Dataset: data_synthetic (GitHub, BG-traveling/RPS-Project-V2). Classes: paper, rock, scissors.

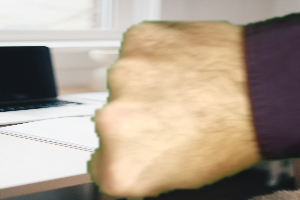
Label: rock

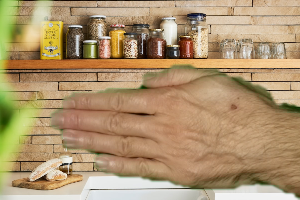
Label: paper

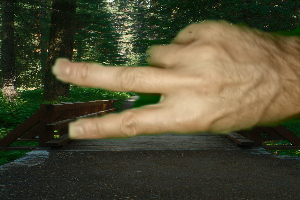
Label: scissors

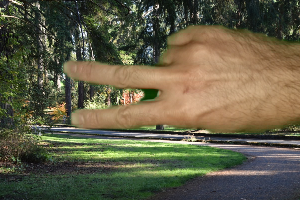
Label: scissors

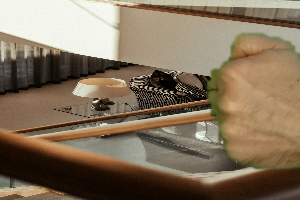
Label: rock

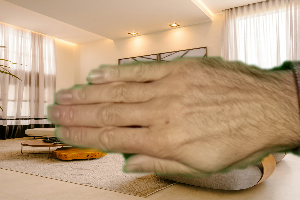
Label: paper
